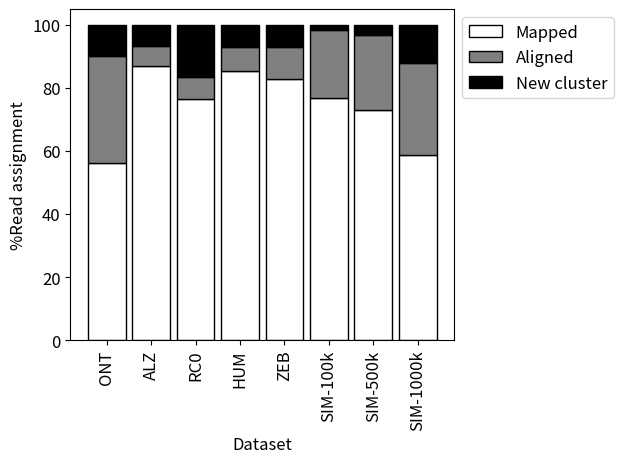

Write the Python code that produced this figure. (Note: this script raises an exception after producing the figure.)
import numpy as np
import matplotlib.pyplot as plt
from matplotlib import rc
import pandas as pd

SMALL_SIZE = 8
MEDIUM_SIZE = 12
BIGGER_SIZE = 14

plt.rc('font', size=MEDIUM_SIZE)          # controls default text sizes
plt.rc('axes', titlesize=MEDIUM_SIZE)     # fontsize of the axes title
plt.rc('axes', labelsize=MEDIUM_SIZE)    # fontsize of the x and y labels
plt.rc('xtick', labelsize=MEDIUM_SIZE)    # fontsize of the tick labels
plt.rc('ytick', labelsize=MEDIUM_SIZE)    # fontsize of the tick labels
plt.rc('legend', fontsize=MEDIUM_SIZE)    # legend fontsize
plt.rc('figure', titlesize=BIGGER_SIZE)  # fontsize of the figure title

# Data
r = [0,1,2,3,4,5,6,7]
mapped = [498817, 708146, 142156, 246812, 256363, 766974, 365267, 58679]
aligned = [303287, 51168, 12662, 21974, 31670, 215491, 118463, 29044]
new_cluster = [88399, 55353, 30972, 19913, 21716, 17535, 16270, 12277]

raw_data = {'greenBars': mapped, 'orangeBars': new_cluster, 'blueBars': aligned}
df = pd.DataFrame(raw_data)
 
# From raw value to percentage
totals = [i+j+k for i,j,k in zip(df['greenBars'], df['orangeBars'], df['blueBars'])]
greenBars = [i / j * 100 for i,j in zip(df['greenBars'], totals)]
orangeBars = [i / j * 100 for i,j in zip(df['orangeBars'], totals)]
blueBars = [i / j * 100 for i,j in zip(df['blueBars'], totals)]
 
# plot
barWidth = 0.85
names = ('ONT','ALZ','RC0','HUM','ZEB', 'SIM-100k', 'SIM-500k', 'SIM-1000k')
# Create green Bars for accepted with mapping
mapped = plt.bar(r, greenBars, edgecolor='black', color='white', width=barWidth, label= "Mapped")
# Create blue Bars for accepted with Alignment
aligned = plt.bar(r, blueBars, bottom=greenBars,  edgecolor='black', color='grey', width=barWidth, label= "Aligned")
# Create orange Bars for new cluster
new_cl = plt.bar(r, orangeBars, bottom=[i+j for i,j in zip(greenBars, blueBars)], edgecolor='black', color='black', width=barWidth, label="New cluster")




# Custom x axis
plt.xticks(r, names,  rotation=90)
plt.xlabel("Dataset")
plt.ylabel("%Read assignment")

# Add a legend
plt.legend(handles=[mapped, aligned, new_cl], loc='upper left', bbox_to_anchor=(1,1), ncol=1)

plt.tight_layout() 
# Show graphic
plt.savefig("/Users/<user>/Dropbox/qtclust/figures/reads_accepted.pdf")
